Dataset: dataset (GitHub, eWingEye/CNN_Aspergillus). Classes: Aspergillus flavus strain AI2, Aspergillus clavatus strain AI1, Aspergillus flavus strain AI1, Aspergillus fumigatus strain A293, Aspergillus nidulans strain TN02A7, Aspergillus niger strain AI1, Aspergillus terreus strain AI1.

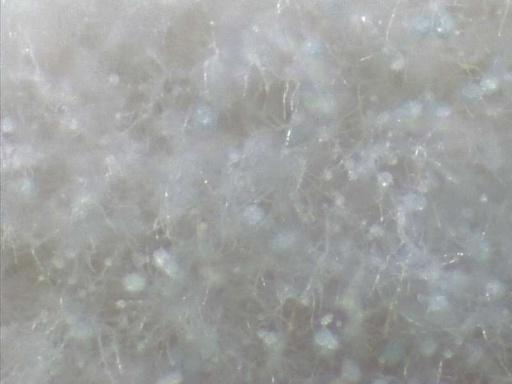
Label: Aspergillus clavatus strain AI1

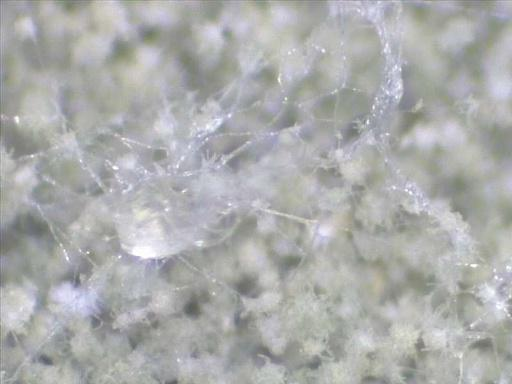
Label: Aspergillus flavus strain AI2

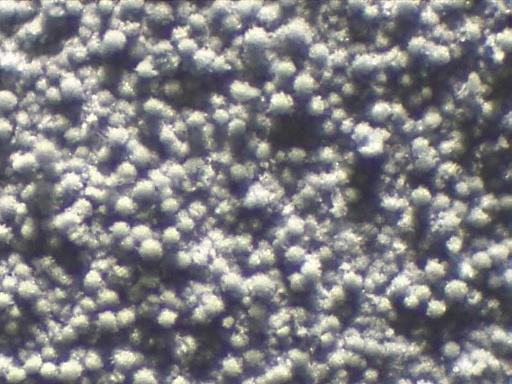
Label: Aspergillus fumigatus strain A293

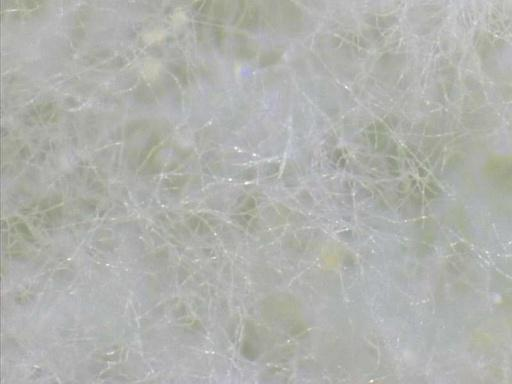
Label: Aspergillus flavus strain AI1

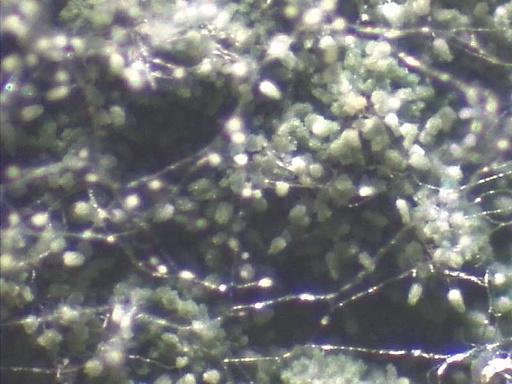
Label: Aspergillus nidulans strain TN02A7

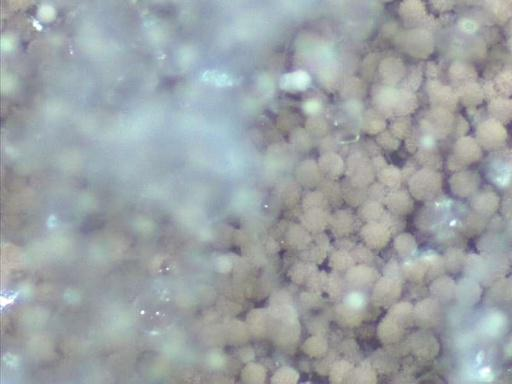
Label: Aspergillus terreus strain AI1
